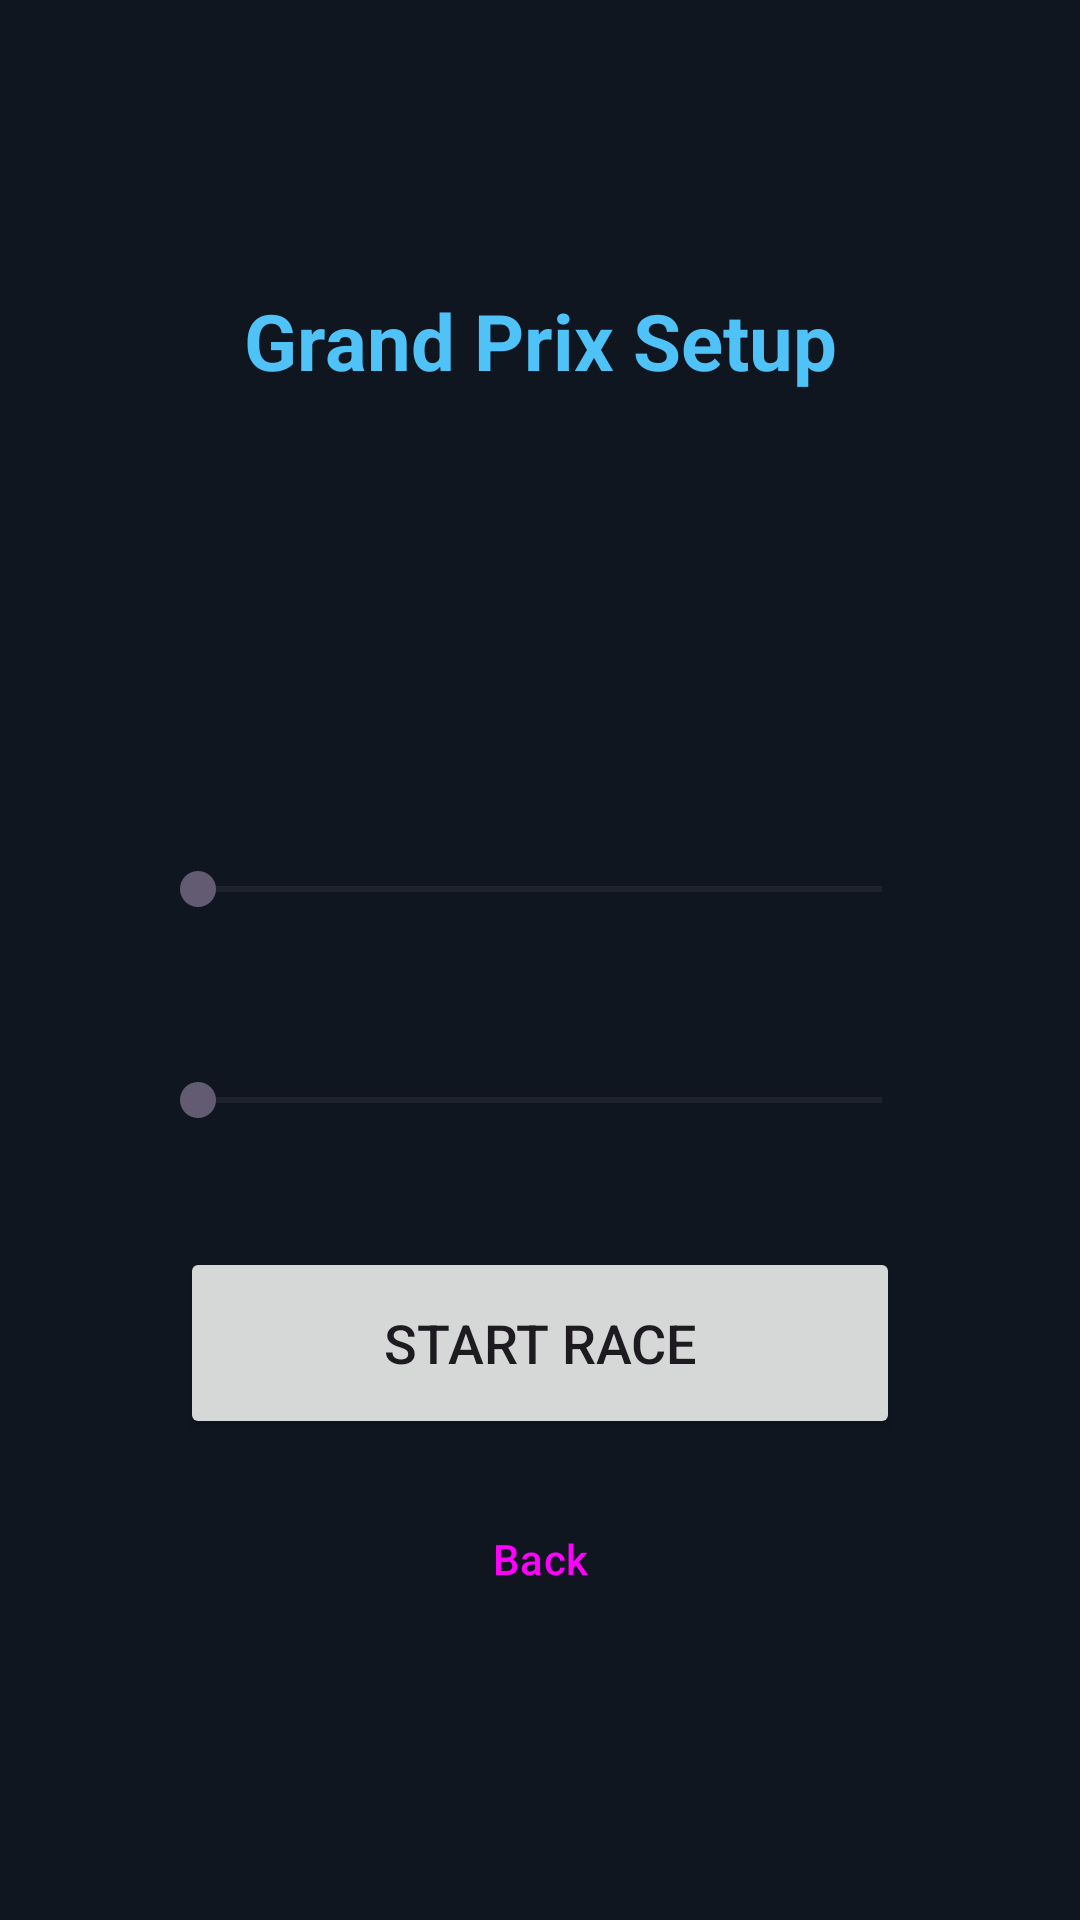

Android layout source for this screen:
<!-- AndroidManifest.xml: activity theme Theme.Balls -->
<!-- res/layout/activity_race_setup.xml -->
<?xml version="1.0" encoding="utf-8"?>
<androidx.constraintlayout.widget.ConstraintLayout xmlns:android="http://schemas.android.com/apk/res/android"
    xmlns:app="http://schemas.android.com/apk/res-auto"
    android:layout_width="match_parent"
    android:layout_height="match_parent"
    android:background="@color/background_dark"
    android:padding="32dp">

    <TextView
        android:id="@+id/raceSetupTitle"
        android:layout_width="wrap_content"
        android:layout_height="wrap_content"
        android:layout_marginTop="64dp"
        android:text="@string/race_setup_title"
        android:textColor="@color/player_color"
        android:textSize="26sp"
        android:textStyle="bold"
        app:layout_constraintTop_toTopOf="parent"
        app:layout_constraintStart_toStartOf="parent"
        app:layout_constraintEnd_toEndOf="parent" />

    
    <Button
        android:id="@+id/trackButton"
        style="?attr/materialButtonOutlinedStyle"
        android:layout_width="260dp"
        android:layout_height="56dp"
        android:layout_marginTop="40dp"
        app:layout_constraintTop_toBottomOf="@id/raceSetupTitle"
        app:layout_constraintStart_toStartOf="parent"
        app:layout_constraintEnd_toEndOf="parent" />

    <TextView
        android:id="@+id/lapsText"
        android:layout_width="wrap_content"
        android:layout_height="wrap_content"
        android:layout_marginTop="32dp"
        android:textColor="@color/hud_text"
        android:textSize="18sp"
        app:layout_constraintTop_toBottomOf="@id/trackButton"
        app:layout_constraintStart_toStartOf="parent"
        app:layout_constraintEnd_toEndOf="parent" />

    <SeekBar
        android:id="@+id/lapsSeekBar"
        android:layout_width="260dp"
        android:layout_height="wrap_content"
        android:layout_marginTop="4dp"
        app:layout_constraintTop_toBottomOf="@id/lapsText"
        app:layout_constraintStart_toStartOf="parent"
        app:layout_constraintEnd_toEndOf="parent" />

    <TextView
        android:id="@+id/botsText"
        android:layout_width="wrap_content"
        android:layout_height="wrap_content"
        android:layout_marginTop="24dp"
        android:textColor="@color/hud_text"
        android:textSize="18sp"
        app:layout_constraintTop_toBottomOf="@id/lapsSeekBar"
        app:layout_constraintStart_toStartOf="parent"
        app:layout_constraintEnd_toEndOf="parent" />

    <SeekBar
        android:id="@+id/botsSeekBar"
        android:layout_width="260dp"
        android:layout_height="wrap_content"
        android:layout_marginTop="4dp"
        app:layout_constraintTop_toBottomOf="@id/botsText"
        app:layout_constraintStart_toStartOf="parent"
        app:layout_constraintEnd_toEndOf="parent" />

    <Button
        android:id="@+id/startRaceButton"
        android:layout_width="240dp"
        android:layout_height="64dp"
        android:layout_marginTop="40dp"
        android:text="@string/race_setup_start"
        android:textSize="18sp"
        app:layout_constraintTop_toBottomOf="@id/botsSeekBar"
        app:layout_constraintStart_toStartOf="parent"
        app:layout_constraintEnd_toEndOf="parent" />

    <Button
        android:id="@+id/raceSetupBackButton"
        style="?attr/materialButtonOutlinedStyle"
        android:layout_width="240dp"
        android:layout_height="56dp"
        android:layout_marginTop="12dp"
        android:text="@string/race_setup_back"
        app:layout_constraintTop_toBottomOf="@id/startRaceButton"
        app:layout_constraintStart_toStartOf="parent"
        app:layout_constraintEnd_toEndOf="parent" />

</androidx.constraintlayout.widget.ConstraintLayout>
<!-- resources referenced by this layout -->
<resources>
  <color name="background_dark">#0F1620</color>
  <color name="hud_text">#FFFFFF</color>
  <color name="player_color">#4FC3F7</color>
  <string name="race_setup_back">Back</string>
  <string name="race_setup_start">Start Race</string>
  <string name="race_setup_title">Grand Prix Setup</string>
  <style name="Theme.Balls" parent="Theme.Material3.DayNight.NoActionBar">
          <item name="colorPrimary">@color/accent</item>
          <item name="android:statusBarColor">@color/background_dark</item>
          <item name="android:windowBackground">@color/background_dark</item>
          
          <item name="android:navigationBarColor">@color/background_dark</item>
          <item name="android:windowLightStatusBar">false</item>
          <item name="android:windowLightNavigationBar" tools:targetApi="27">false</item>
      </style>
  <color name="accent">#FFC107</color>
</resources>
